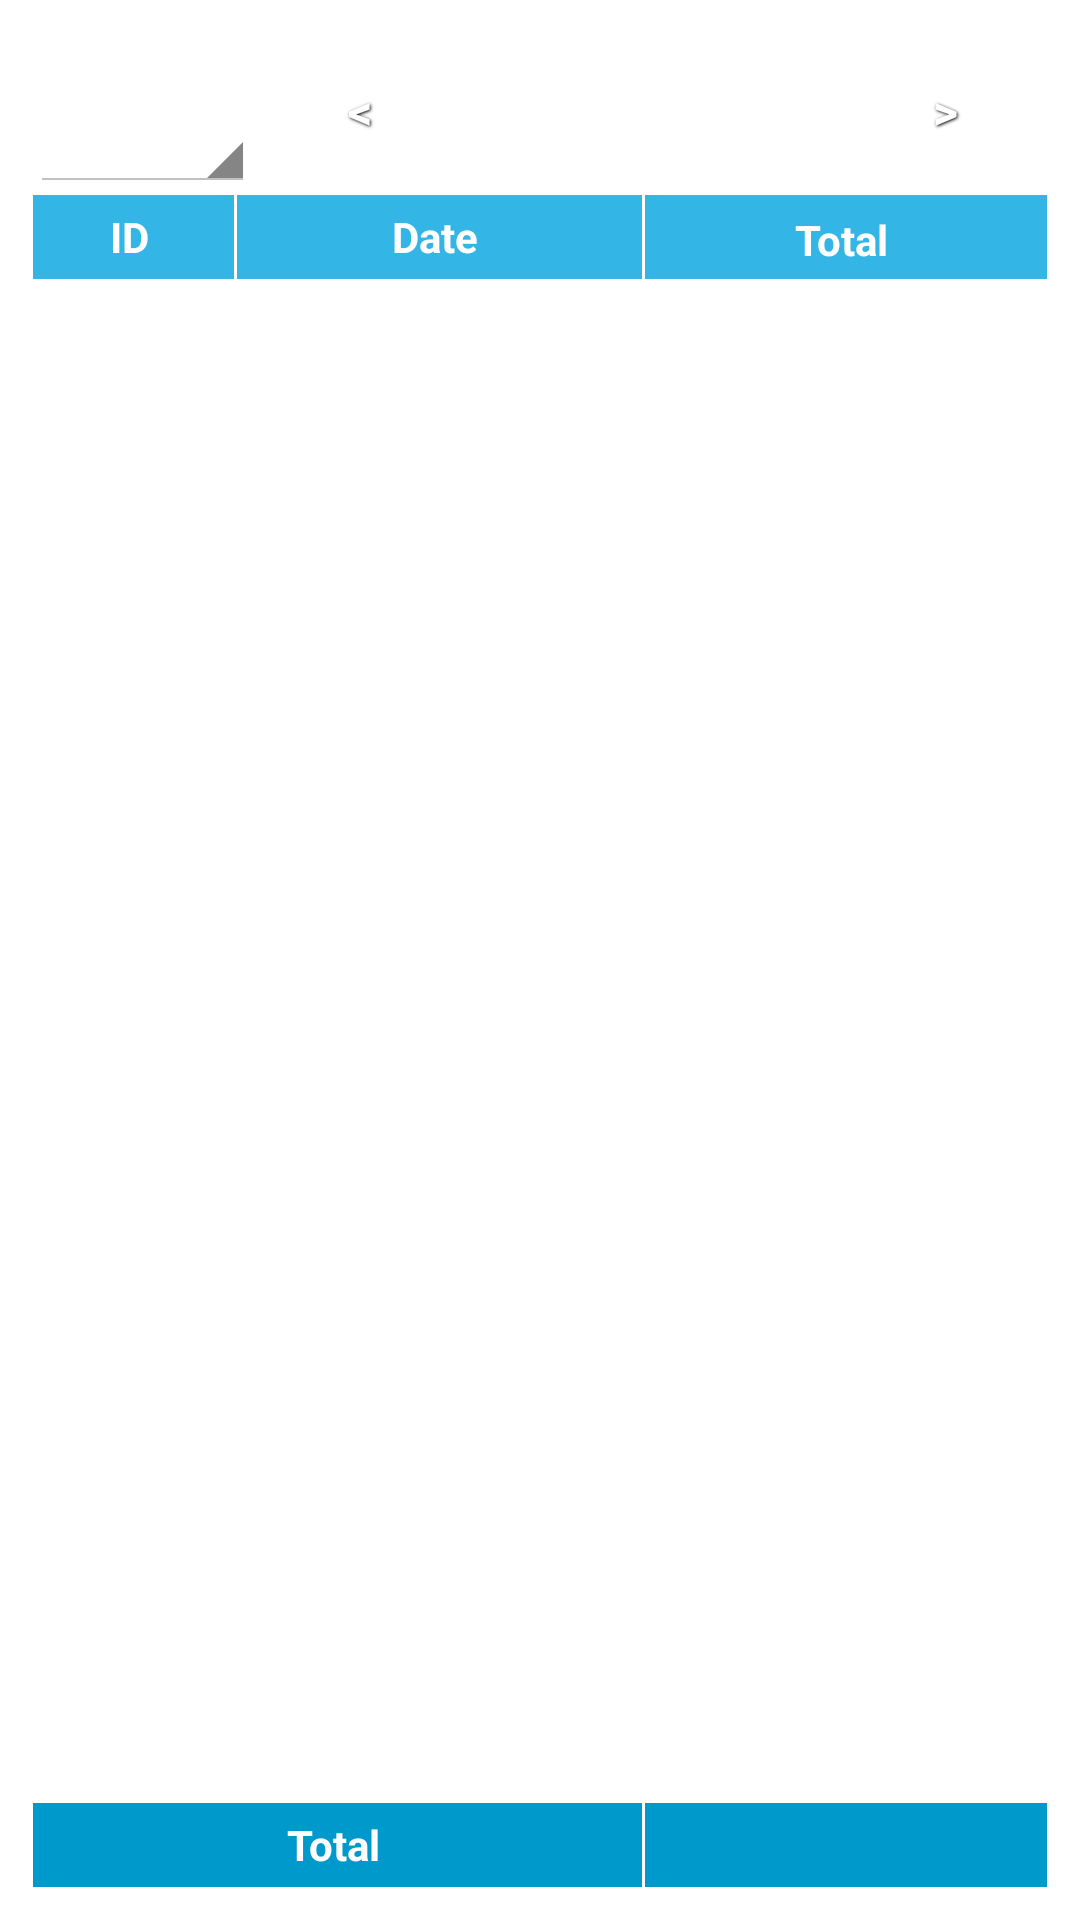

Here is an Android app screen rendered from its layout file. Give the layout XML and the strings, colors and styles it references.
<!-- AndroidManifest.xml: application theme AppTheme -->
<!-- res/layout/layout_fragment_report.xml -->
<?xml version="1.0" encoding="utf-8"?>
<LinearLayout xmlns:android="http://schemas.android.com/apk/res/android"
    android:layout_width="match_parent"
    android:layout_height="wrap_content"
    android:orientation="vertical"
    android:padding="10dp" >

    <LinearLayout
        android:layout_width="match_parent"
        android:layout_height="wrap_content" >

        <Spinner
            android:id="@+id/spinner"
            android:layout_width="0dip"
            android:layout_height="match_parent"
            android:layout_weight="0.3" />

        <Button
            android:id="@+id/previousButton"
            style="@style/ButtonText"
            android:layout_width="wrap_content"
            android:layout_height="wrap_content"
            android:background="@drawable/btn_yellow"
            android:text="@string/previous"
            android:textSize="16sp" />

        <TextView
            android:id="@+id/currentBox"
            android:layout_width="0dip"
            android:layout_height="wrap_content"
            android:layout_weight="0.5"
            android:gravity="center"
            android:textSize="16sp"
            android:textStyle="bold" />

        <Button
            android:id="@+id/nextButton"
            style="@style/ButtonText"
            android:layout_width="wrap_content"
            android:layout_height="wrap_content"
            android:background="@drawable/btn_yellow"
            android:text="@string/next"
            android:textSize="16sp" />
    </LinearLayout>

    

    <LinearLayout
        android:baselineAligned="false"
        android:layout_width="match_parent"
        android:layout_height="wrap_content"
        android:orientation="horizontal" >

        <TableRow
            android:layout_width="0dp"
            android:layout_height="30dp"
            android:layout_weight="0.2"
            android:background="#FFFFFF"
            android:paddingBottom="1dip"
            android:paddingLeft="1dip"
            android:paddingTop="1dip" >

            <TextView
                android:layout_width="0dp"
                android:layout_height="fill_parent"
                android:layout_weight="2"
                android:background="#33B5E5"
                android:gravity="center"
                android:paddingRight="3dp"
                android:text="@string/id"
                android:textColor="#FFFFFF"
                android:textStyle="bold" />
        </TableRow>

        <TableRow
            android:layout_width="0dp"
            android:layout_height="30dp"
            android:layout_weight="0.4"
            android:background="#FFFFFF"
            android:paddingBottom="1dip"
            android:paddingLeft="1dip"
            android:paddingTop="1dip" >

            <TextView
                android:layout_width="0dp"
                android:layout_height="fill_parent"
                android:layout_weight="1.5"
                android:background="#33B5E5"
                android:gravity="center"
                android:paddingRight="3dp"
                android:text="@string/date"
                android:textColor="#FFFFFF"
                android:textStyle="bold" />
        </TableRow>

        <TableRow
            android:layout_width="0dp"
            android:layout_height="fill_parent"
            android:layout_weight="0.4"
            android:background="#FFFFFF"
            android:paddingBottom="1dip"
            android:paddingLeft="1dip"
            android:paddingRight="1dip"
            android:paddingTop="1dip" >

            <TextView
                android:layout_width="0dp"
                android:layout_height="30dp"
                android:layout_weight="0.75"
                android:background="#33B5E5"
                android:gravity="center"
                android:paddingRight="3dp"
                android:text="@string/total"
                android:textColor="#FFFFFF"
                android:textStyle="bold" />
        </TableRow>
    </LinearLayout>

    <LinearLayout
        android:layout_width="match_parent"
        android:layout_height="0dip"
        android:layout_weight="4.96"
        android:orientation="vertical" >

        <android.support.v7.widget.RecyclerView
            android:id="@+id/saleListView"
            android:layout_width="match_parent"
            android:layout_height="fill_parent" >
        </android.support.v7.widget.RecyclerView>
    </LinearLayout>

    <LinearLayout
        android:baselineAligned="false"
        android:layout_width="match_parent"
        android:layout_height="wrap_content"
        android:orientation="horizontal" >

        <TableRow
            android:layout_width="0dp"
            android:layout_height="30dp"
            android:layout_weight="4.5"
            android:background="#FFFFFF"
            android:paddingBottom="1dip"
            android:paddingLeft="1dip"
            android:paddingTop="1dip" >

            <TextView
                android:layout_width="0dp"
                android:layout_height="fill_parent"
                android:layout_weight="2"
                android:background="#0099CC"
                android:gravity="center"
                android:paddingRight="3dp"
                android:text="@string/total"
                android:textColor="#FFFFFF"
                android:textStyle="bold" />
        </TableRow>

        <TableRow
            android:layout_width="0dp"
            android:layout_height="fill_parent"
            android:layout_weight="3"
            android:background="#FFFFFF"
            android:paddingBottom="1dip"
            android:paddingLeft="1dip"
            android:paddingRight="1dip"
            android:paddingTop="1dip" >

            <TextView
                android:id="@+id/totalBox"
                android:layout_width="0dp"
                android:layout_height="30dp"
                android:layout_weight="0.75"
                android:background="#0099CC"
                android:gravity="right|center_vertical"
                android:paddingRight="10dp"
                android:textColor="#FFFFFF"
                android:textStyle="bold" />
        </TableRow>
    </LinearLayout>

</LinearLayout>
<!-- resources referenced by this layout -->
<resources>
  <string name="date">Date</string>
  <string name="id">ID</string>
  <string name="next">&gt;</string>
  <string name="previous">&lt;</string>
  <string name="total">Total</string>
  <style name="ButtonText">
          <item name="android:layout_width">fill_parent</item>
          <item name="android:layout_height">wrap_content</item>
          <item name="android:textColor">#ffffff</item>
          <item name="android:gravity">center</item>
          <item name="android:layout_margin">3dp</item>
          <item name="android:textSize">20sp</item>
          <item name="android:textStyle">bold</item>
          <item name="android:shadowColor">#000000</item>
          <item name="android:shadowDx">1</item>
          <item name="android:shadowDy">1</item>
          <item name="android:shadowRadius">2</item>
      </style>
  <style name="AppTheme" parent="android:Theme.Holo.Light.DarkActionBar">
          
          <item name="colorPrimary">@color/colorPrimary</item>
          <item name="colorPrimaryDark">@color/colorPrimaryDark</item>
          <item name="colorAccent">@color/colorAccent</item>
      </style>
  <!-- not gathered from this repository: default colours our renderer supplied (Android Studio template values) -->
  <color name="colorPrimary">#FF6200EE</color>
  <color name="colorPrimaryDark">#FF3700B3</color>
  <color name="colorAccent">#FF03DAC5</color>
</resources>
